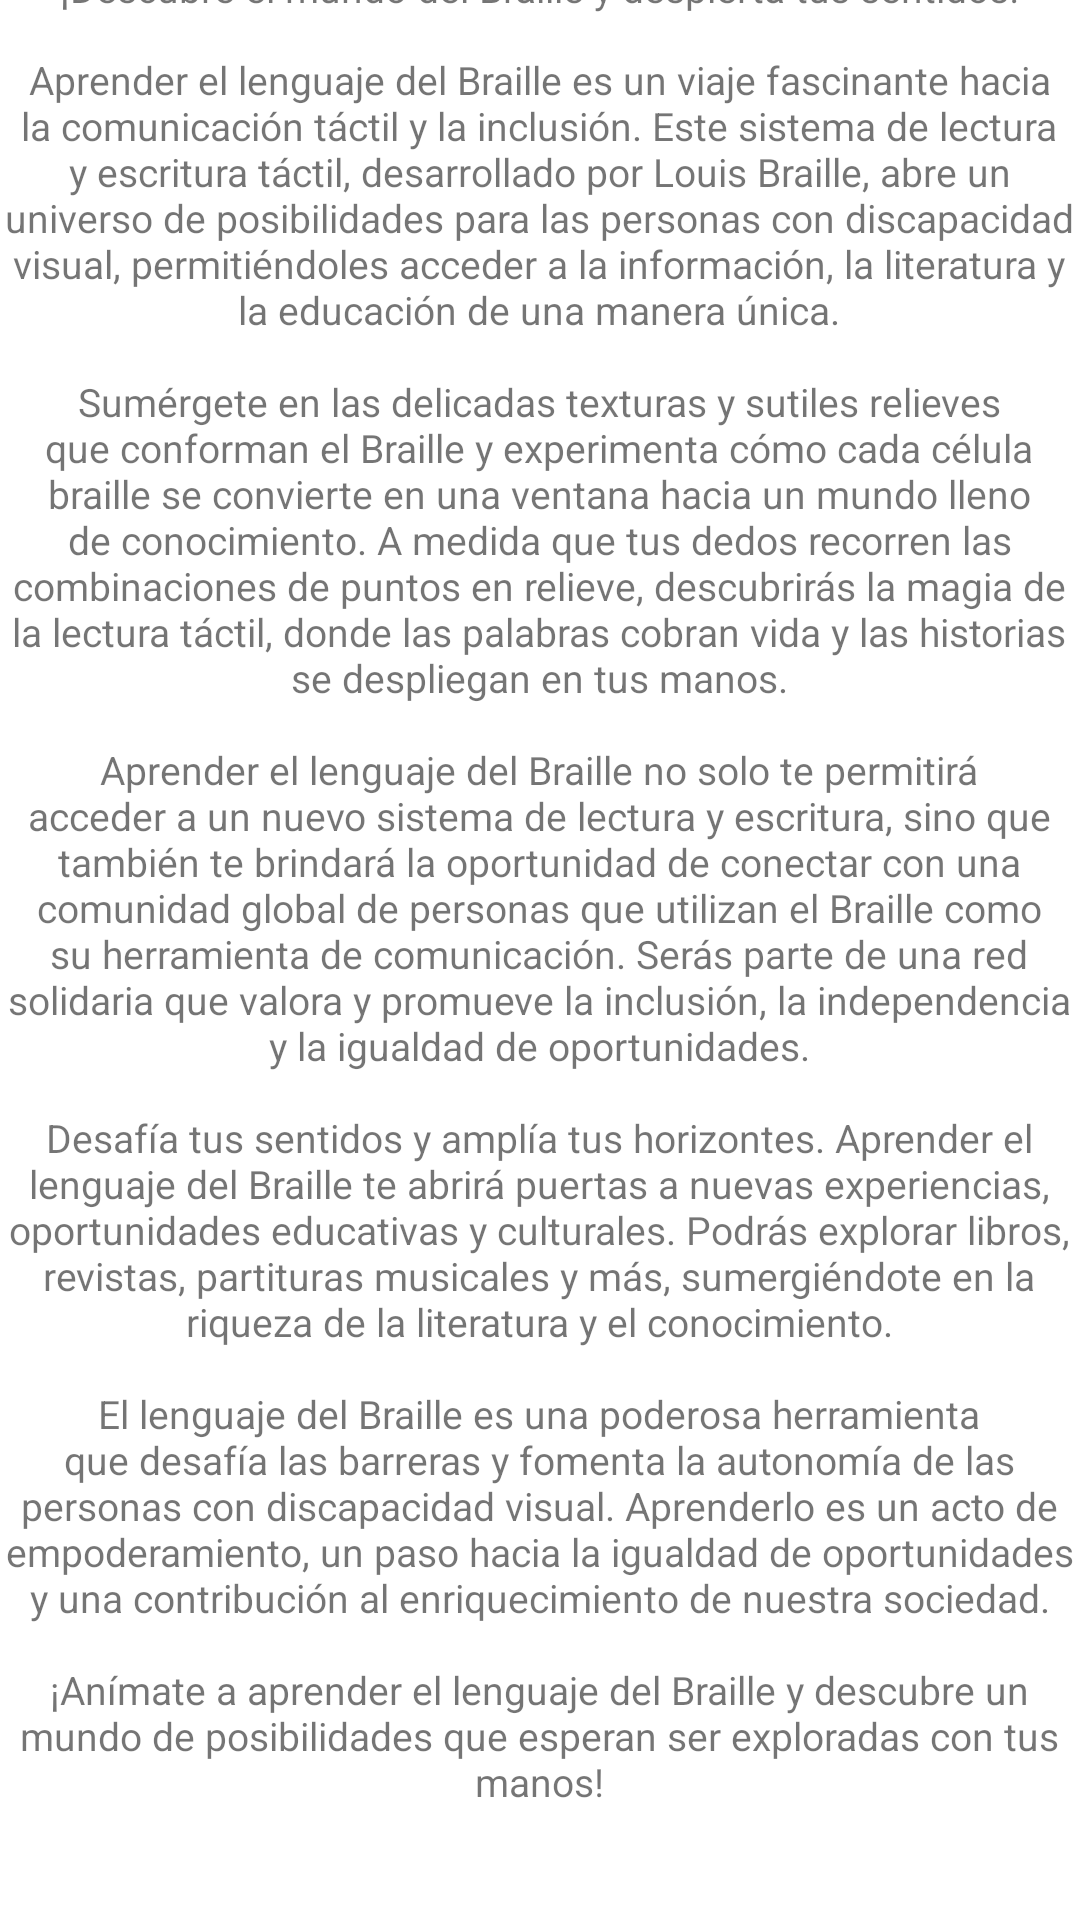

Android layout source for this screen:
<!-- AndroidManifest.xml: application theme Theme.AppYoli -->
<!-- res/layout/activity_porque.xml -->
<?xml version="1.0" encoding="utf-8"?>
<androidx.constraintlayout.widget.ConstraintLayout xmlns:android="http://schemas.android.com/apk/res/android"
    xmlns:app="http://schemas.android.com/apk/res-auto"
    xmlns:tools="http://schemas.android.com/tools"
    android:layout_width="match_parent"
    android:layout_height="match_parent"
    tools:context=".Porque">

    <GridLayout
        android:id="@+id/layoutporque"
        android:layout_width="365dp"
        android:layout_height="692dp"
        tools:viewBindingIgnore="true"
        android:layout_marginTop="15dp"
        android:layout_marginRight="5dp"
        android:layout_marginLeft="2dp"
        app:layout_constraintEnd_toEndOf="parent"
        app:layout_constraintBottom_toBottomOf="parent"
        app:layout_constraintStart_toStartOf="parent"
        app:layout_constraintTop_toTopOf="parent">

        <TextView
            android:id="@+id/texto"
            android:text="@string/por_que_braille"
            android:layout_width="357dp"
            android:layout_height="682dp"
            android:textAlignment="center"
            android:layout_marginTop="5dp"
            android:layout_marginRight="5dp"
            android:layout_marginLeft="5dp"
            android:textSize="13dp"
            >
        </TextView>
    </GridLayout>

</androidx.constraintlayout.widget.ConstraintLayout>
<!-- resources referenced by this layout -->
<resources>
  <string name="por_que_braille">¡Descubre el mundo del Braille y despierta tus sentidos!\n\nAprender el lenguaje del Braille es un viaje fascinante hacia la comunicación táctil y la inclusión. Este sistema de lectura y escritura táctil, desarrollado por Louis Braille, abre un universo de posibilidades para las personas con discapacidad visual, permitiéndoles acceder a la información, la literatura y la educación de una manera única.\n\nSumérgete en las delicadas texturas y sutiles relieves que conforman el Braille y experimenta cómo cada célula braille se convierte en una ventana hacia un mundo lleno de conocimiento. A medida que tus dedos recorren las combinaciones de puntos en relieve, descubrirás la magia de la lectura táctil, donde las palabras cobran vida y las historias se despliegan en tus manos.\n\nAprender el lenguaje del Braille no solo te permitirá acceder a un nuevo sistema de lectura y escritura, sino que también te brindará la oportunidad de conectar con una comunidad global de personas que utilizan el Braille como su herramienta de comunicación. Serás parte de una red solidaria que valora y promueve la inclusión, la independencia y la igualdad de oportunidades.\n\nDesafía tus sentidos y amplía tus horizontes. Aprender el lenguaje del Braille te abrirá puertas a nuevas experiencias, oportunidades educativas y culturales. Podrás explorar libros, revistas, partituras musicales y más, sumergiéndote en la riqueza de la literatura y el conocimiento.\n\nEl lenguaje del Braille es una poderosa herramienta que desafía las barreras y fomenta la autonomía de las personas con discapacidad visual. Aprenderlo es un acto de empoderamiento, un paso hacia la igualdad de oportunidades y una contribución al enriquecimiento de nuestra sociedad.\n\n¡Anímate a aprender el lenguaje del Braille y descubre un mundo de posibilidades que esperan ser exploradas con tus manos!</string>
  <style name="Theme.AppYoli" parent="Theme.MaterialComponents.DayNight.DarkActionBar">
          
          <item name="colorPrimary">@color/purple_500</item>
          <item name="colorPrimaryVariant">@color/purple_700</item>
          <item name="colorOnPrimary">@color/white</item>
          
          <item name="colorSecondary">@color/teal_200</item>
          <item name="colorSecondaryVariant">@color/teal_700</item>
          <item name="colorOnSecondary">@color/black</item>
          
          <item name="android:statusBarColor">?attr/colorPrimaryVariant</item>
          <item name="windowNoTitle">true</item>
          <item name="windowActionBar">false</item>
  
          
      </style>
  <color name="purple_500">#FF6200EE</color>
  <color name="purple_700">#FF3700B3</color>
  <color name="white">#FFFFFFFF</color>
  <color name="teal_200">#FF03DAC5</color>
  <color name="teal_700">#FF018786</color>
  <color name="black">#FF000000</color>
</resources>
